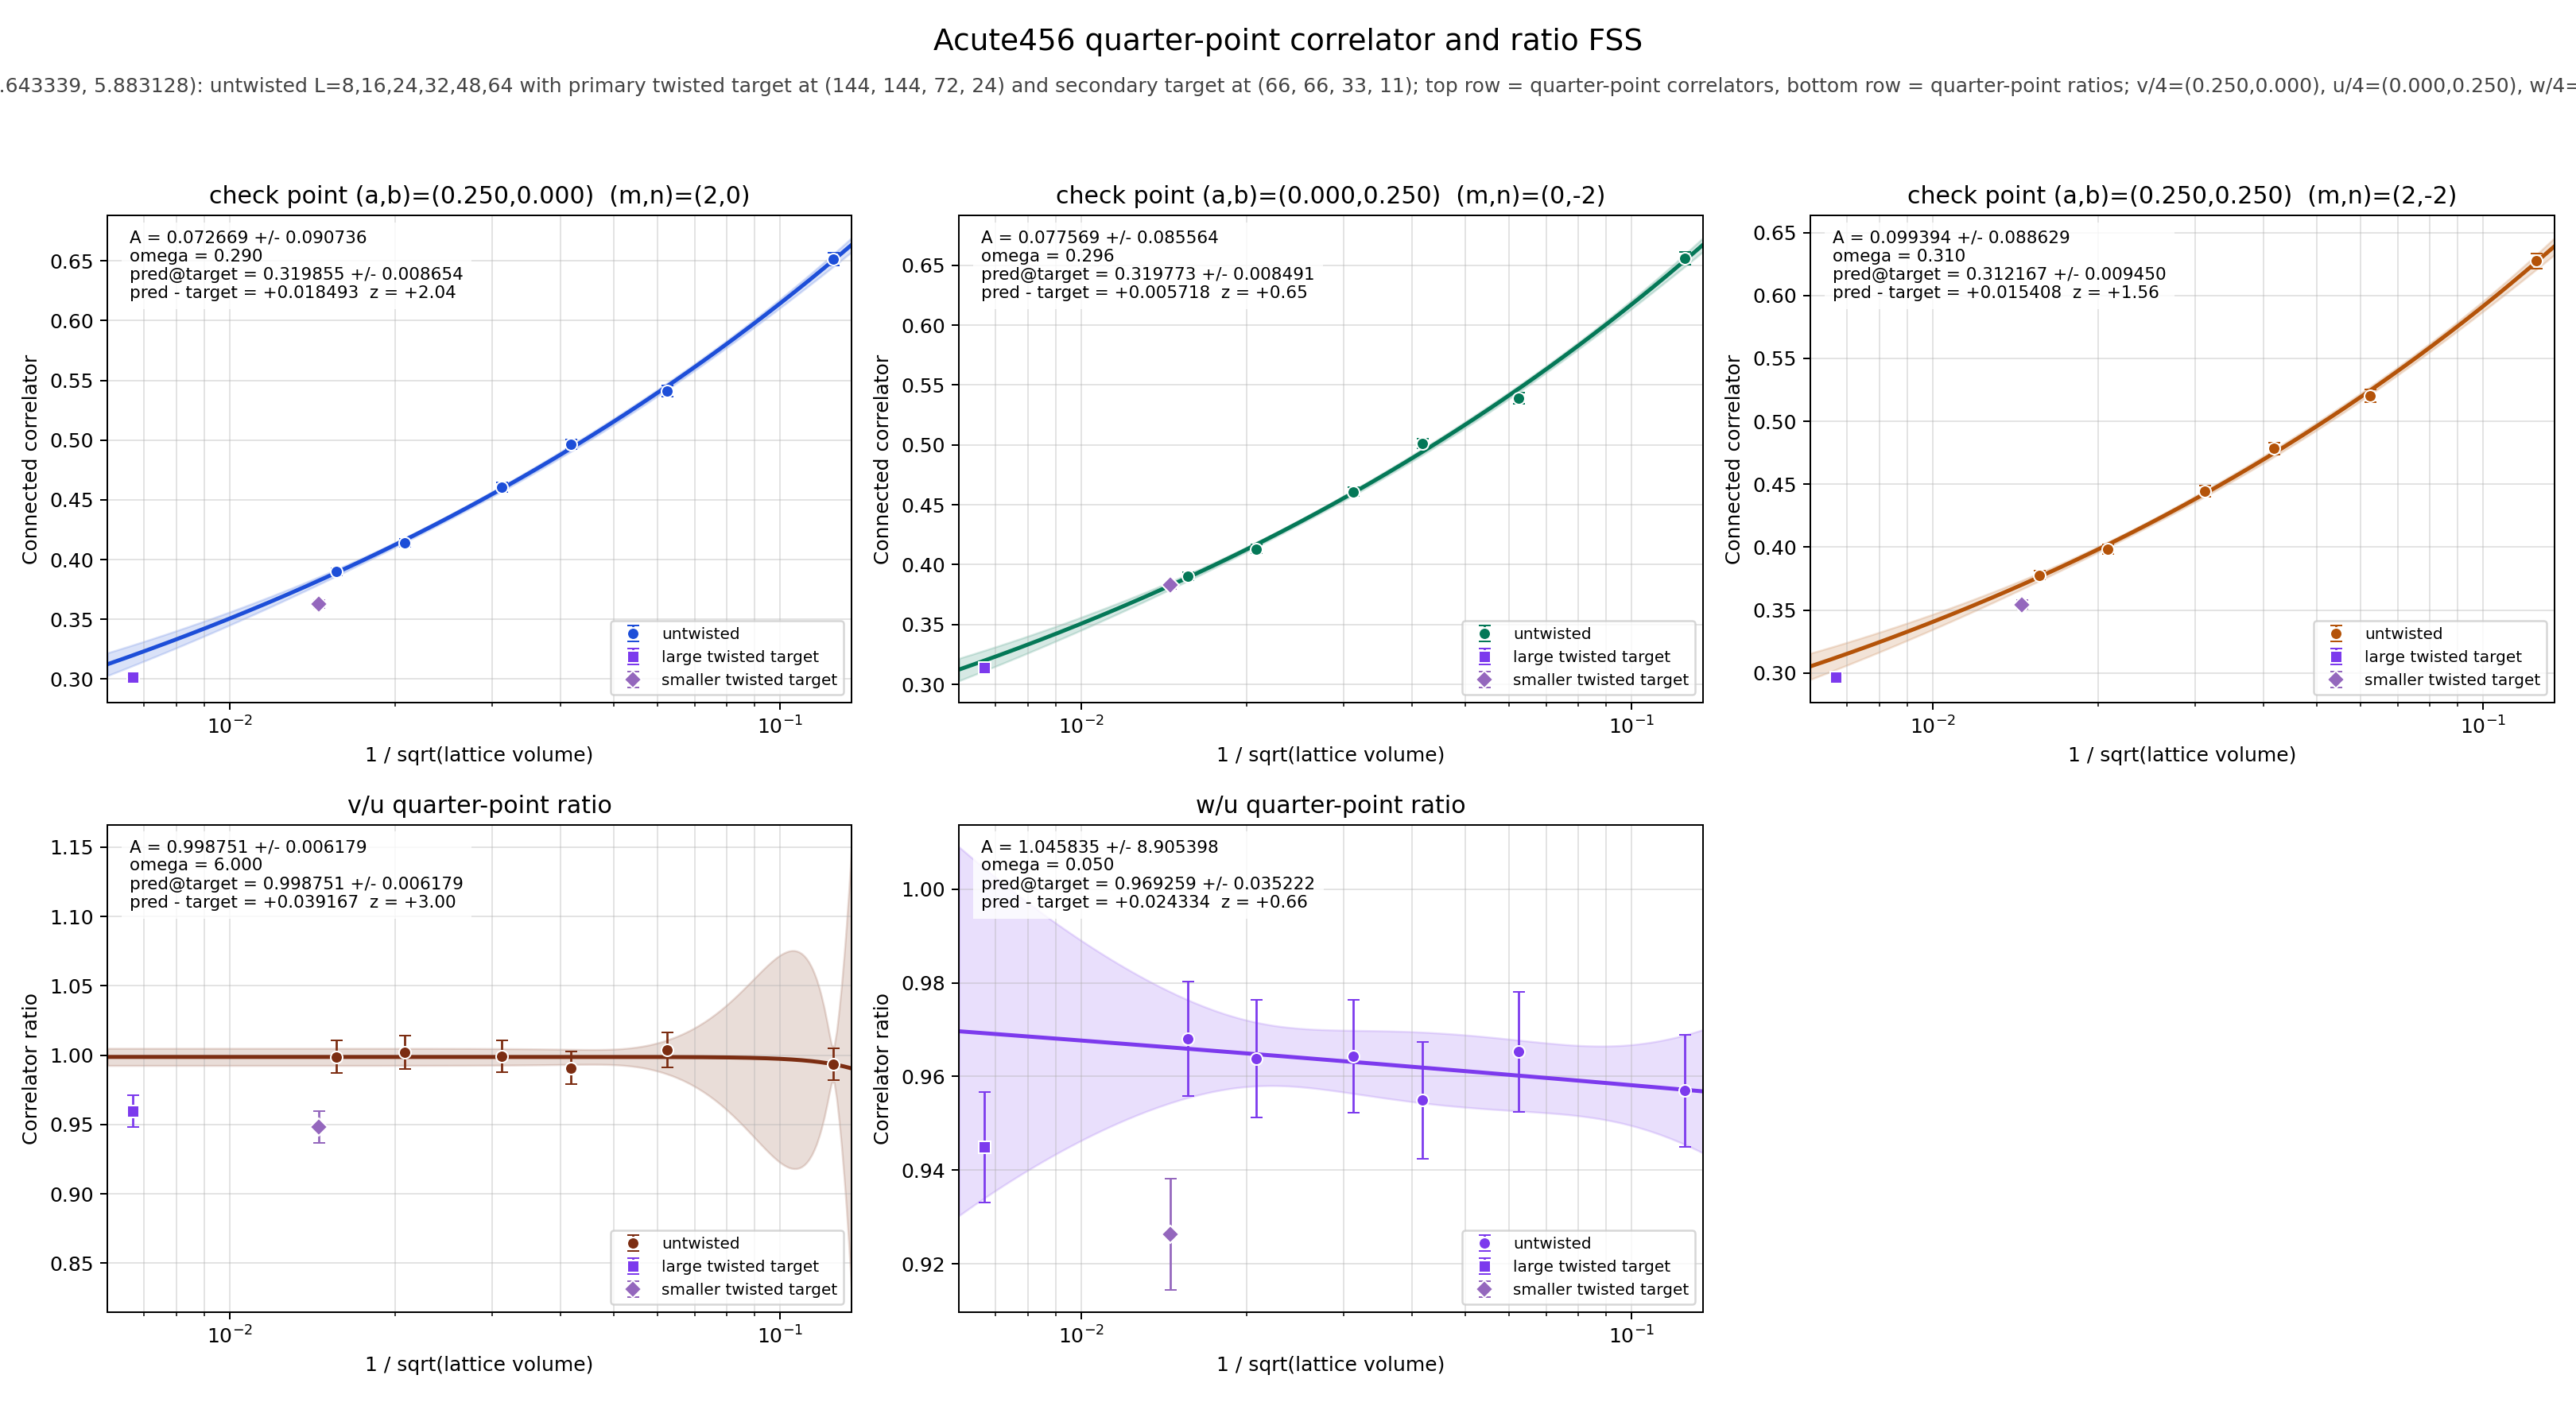

The table this chart was drawn from, first rows:
panel	series	x	y	sigma	fit_A	fit_sigma_A	fit_omega	pred_target	pred_target_sigma	delta_target	z_target	twisted_x	twisted_y	twisted_sigma
v/4	untwisted	0.125	0.6513	0.005395	0.07267	0.09074	0.2896	0.3199	0.008654	0.01849	2.036	0.006672	0.3014	0.002751
v/4	untwisted	0.0625	0.541	0.004714	0.07267	0.09074	0.2896	0.3199	0.008654	0.01849	2.036	0.006672	0.3014	0.002751
v/4	untwisted	0.04167	0.4965	0.004265	0.07267	0.09074	0.2896	0.3199	0.008654	0.01849	2.036	0.006672	0.3014	0.002751
v/4	untwisted	0.03125	0.4605	0.003777	0.07267	0.09074	0.2896	0.3199	0.008654	0.01849	2.036	0.006672	0.3014	0.002751
v/4	untwisted	0.02083	0.414	0.003509	0.07267	0.09074	0.2896	0.3199	0.008654	0.01849	2.036	0.006672	0.3014	0.002751
v/4	untwisted	0.01562	0.3898	0.003262	0.07267	0.09074	0.2896	0.3199	0.008654	0.01849	2.036	0.006672	0.3014	0.002751
v/4	twisted	0.006672	0.3014	0.002751	0.07267	0.09074	0.2896	0.3199	0.008654	0.01849	2.036	0.006672	0.3014	0.002751
u/4	untwisted	0.125	0.6556	0.005228	0.07757	0.08556	0.2958	0.3198	0.008491	0.005718	0.647	0.006672	0.3141	0.002451
u/4	untwisted	0.0625	0.539	0.004747	0.07757	0.08556	0.2958	0.3198	0.008491	0.005718	0.647	0.006672	0.3141	0.002451
u/4	untwisted	0.04167	0.5011	0.004156	0.07757	0.08556	0.2958	0.3198	0.008491	0.005718	0.647	0.006672	0.3141	0.002451
u/4	untwisted	0.03125	0.4609	0.003777	0.07757	0.08556	0.2958	0.3198	0.008491	0.005718	0.647	0.006672	0.3141	0.002451
u/4	untwisted	0.02083	0.4132	0.003534	0.07757	0.08556	0.2958	0.3198	0.008491	0.005718	0.647	0.006672	0.3141	0.002451
u/4	untwisted	0.01562	0.3902	0.003214	0.07757	0.08556	0.2958	0.3198	0.008491	0.005718	0.647	0.006672	0.3141	0.002451
u/4	twisted	0.006672	0.3141	0.002451	0.07757	0.08556	0.2958	0.3198	0.008491	0.005718	0.647	0.006672	0.3141	0.002451
w/4	untwisted	0.125	0.6274	0.00605	0.09939	0.08863	0.3095	0.3122	0.00945	0.01541	1.559	0.006672	0.2968	0.002888
w/4	untwisted	0.0625	0.5203	0.005193	0.09939	0.08863	0.3095	0.3122	0.00945	0.01541	1.559	0.006672	0.2968	0.002888
w/4	untwisted	0.04167	0.4785	0.004794	0.09939	0.08863	0.3095	0.3122	0.00945	0.01541	1.559	0.006672	0.2968	0.002888
w/4	untwisted	0.03125	0.4444	0.004226	0.09939	0.08863	0.3095	0.3122	0.00945	0.01541	1.559	0.006672	0.2968	0.002888
w/4	untwisted	0.02083	0.3982	0.003904	0.09939	0.08863	0.3095	0.3122	0.00945	0.01541	1.559	0.006672	0.2968	0.002888
w/4	untwisted	0.01562	0.3777	0.003613	0.09939	0.08863	0.3095	0.3122	0.00945	0.01541	1.559	0.006672	0.2968	0.002888
w/4	twisted	0.006672	0.2968	0.002888	0.09939	0.08863	0.3095	0.3122	0.00945	0.01541	1.559	0.006672	0.2968	0.002888
(v/4)/(u/4)	untwisted	0.125	0.9935	0.01142	0.9988	0.006179	6	0.9988	0.006179	0.03917	2.995	0.006672	0.9596	0.01153
(v/4)/(u/4)	untwisted	0.0625	1.004	0.01244	0.9988	0.006179	6	0.9988	0.006179	0.03917	2.995	0.006672	0.9596	0.01153
(v/4)/(u/4)	untwisted	0.04167	0.9908	0.01183	0.9988	0.006179	6	0.9988	0.006179	0.03917	2.995	0.006672	0.9596	0.01153
(v/4)/(u/4)	untwisted	0.03125	0.9991	0.01158	0.9988	0.006179	6	0.9988	0.006179	0.03917	2.995	0.006672	0.9596	0.01153
(v/4)/(u/4)	untwisted	0.02083	1.002	0.01206	0.9988	0.006179	6	0.9988	0.006179	0.03917	2.995	0.006672	0.9596	0.01153
(v/4)/(u/4)	untwisted	0.01562	0.9988	0.01173	0.9988	0.006179	6	0.9988	0.006179	0.03917	2.995	0.006672	0.9596	0.01153
(v/4)/(u/4)	twisted	0.006672	0.9596	0.01153	0.9988	0.006179	6	0.9988	0.006179	0.03917	2.995	0.006672	0.9596	0.01153
(w/4)/(u/4)	untwisted	0.125	0.957	0.01198	1.046	8.905	0.05	0.9693	0.03522	0.02433	0.6551	0.006672	0.9449	0.01179
(w/4)/(u/4)	untwisted	0.0625	0.9653	0.01285	1.046	8.905	0.05	0.9693	0.03522	0.02433	0.6551	0.006672	0.9449	0.01179
(w/4)/(u/4)	untwisted	0.04167	0.9549	0.01242	1.046	8.905	0.05	0.9693	0.03522	0.02433	0.6551	0.006672	0.9449	0.01179
(w/4)/(u/4)	untwisted	0.03125	0.9643	0.0121	1.046	8.905	0.05	0.9693	0.03522	0.02433	0.6551	0.006672	0.9449	0.01179
(w/4)/(u/4)	untwisted	0.02083	0.9638	0.01254	1.046	8.905	0.05	0.9693	0.03522	0.02433	0.6551	0.006672	0.9449	0.01179
(w/4)/(u/4)	untwisted	0.01562	0.968	0.01222	1.046	8.905	0.05	0.9693	0.03522	0.02433	0.6551	0.006672	0.9449	0.01179
(w/4)/(u/4)	twisted	0.006672	0.9449	0.01179	1.046	8.905	0.05	0.9693	0.03522	0.02433	0.6551	0.006672	0.9449	0.01179
